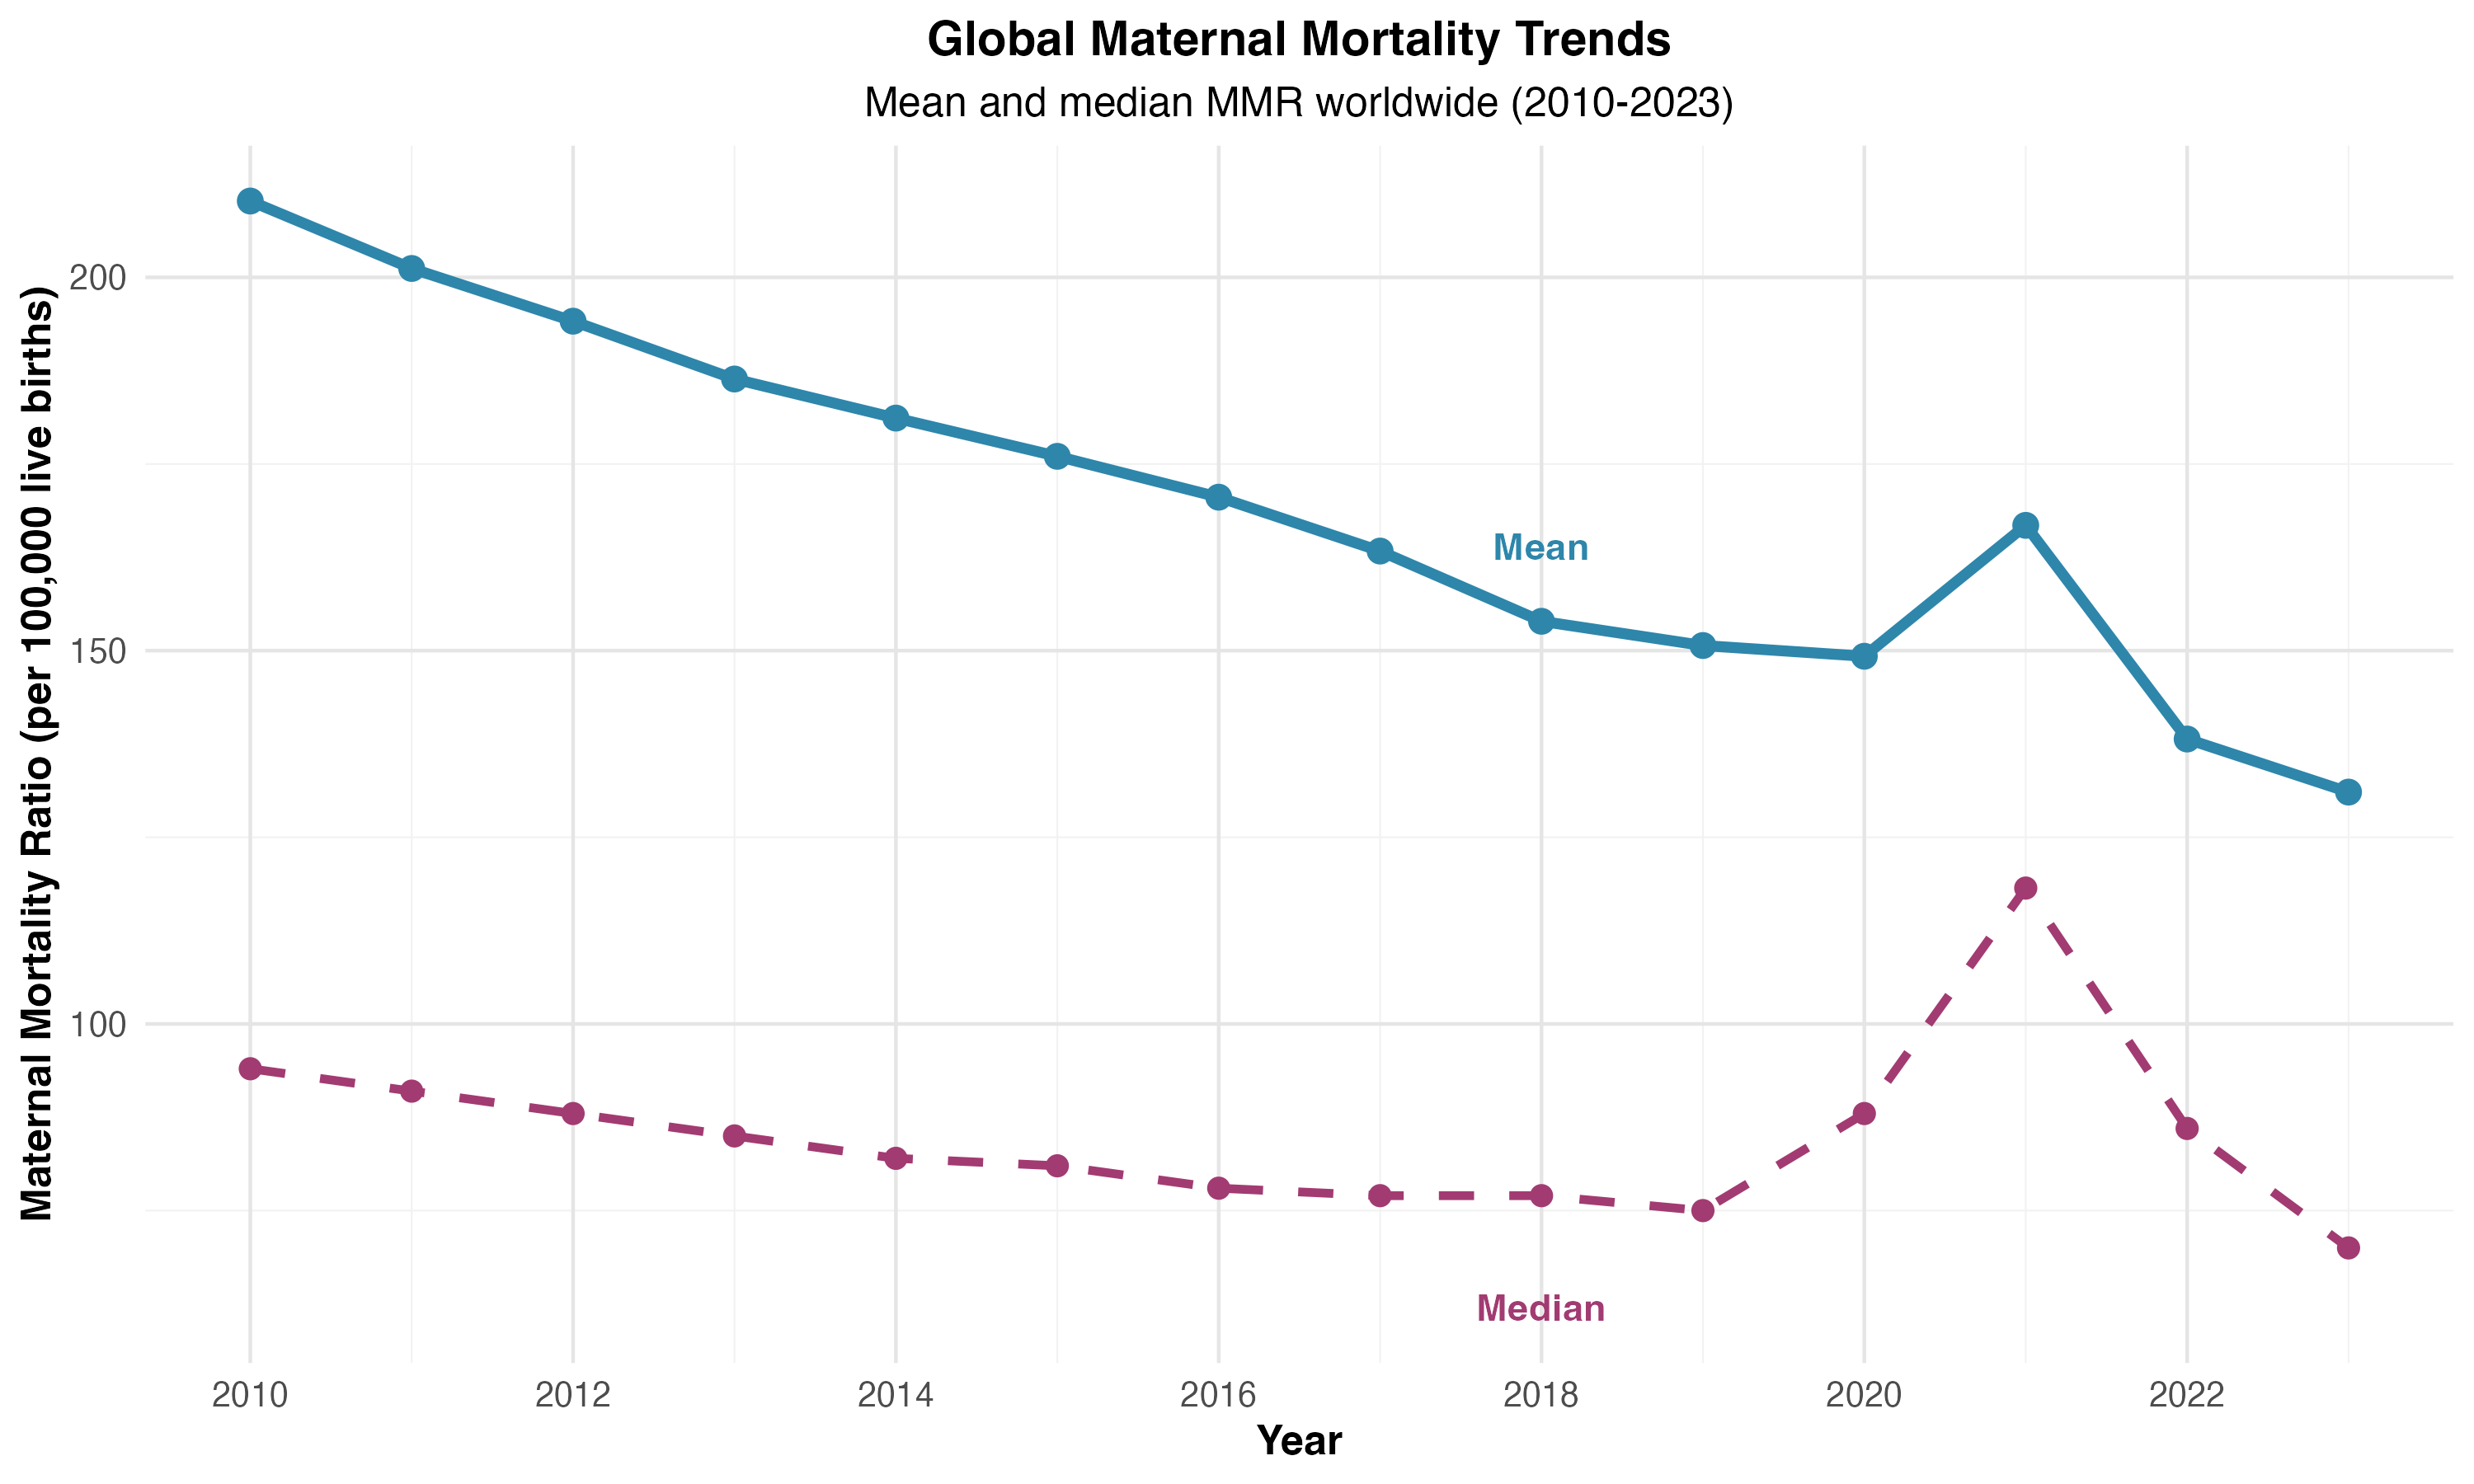

The table this chart was drawn from, first rows:
Year, Countries, Global_Mean, Global_Median, Global_Min, Global_Max
2010, 273, 210.2, 94, 3, 1311
2011, 273, 201.2, 91, 2, 1264
2012, 273, 194.1, 88, 2, 1245
2013, 273, 186.4, 85, 2, 1216
2014, 273, 181.1, 82, 2, 1216
2015, 273, 176, 81, 1, 1436
2016, 273, 170.6, 78, 1, 1629
2017, 273, 163.3, 77, 1, 1662
2018, 273, 153.9, 77, 1, 1118
2019, 273, 150.7, 75, 1, 1650
2020, 273, 149.3, 88, 2, 1296
2021, 273, 166.8, 118.2, 2, 1127
2022, 273, 138.2, 86, 1, 1016
2023, 273, 131.1, 70, 1, 993
